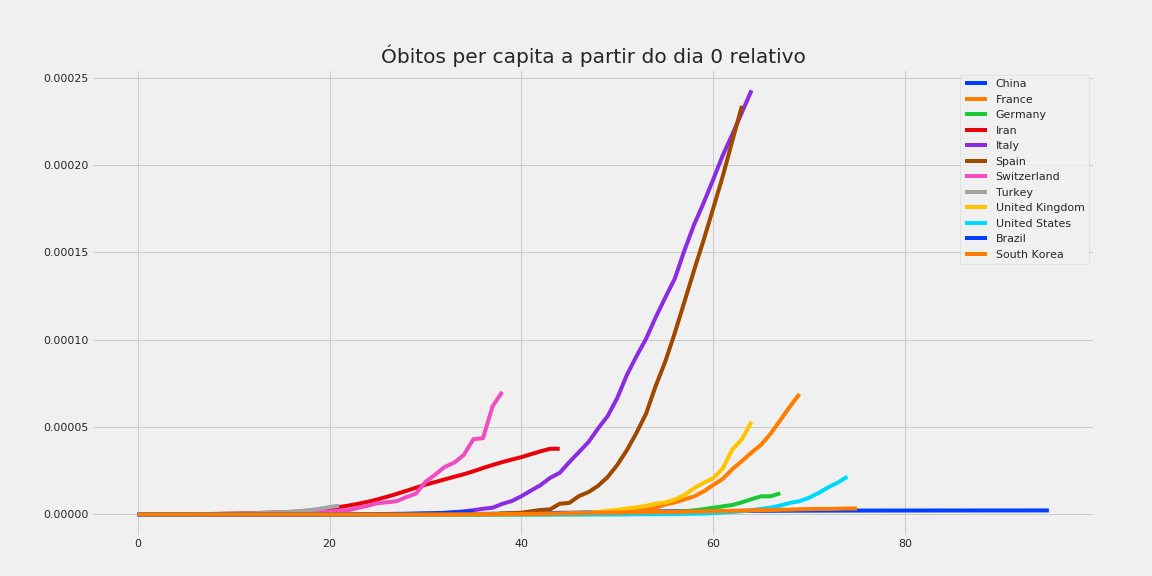

The table this chart was drawn from, first rows:
, China, France, Germany, Iran, Italy, Spain, Switzerland, Turkey, United Kingdom, United States, Brazil, South Korea
0, 0.0, 0.0, 0.0, 2.3811521426089162e-08, 0.0, 0.0, 0.0, 0.0, 0.0, 0.0, 0.0, 0.0
1, 0.0, 0.0, 0.0, 2.3811521426089162e-08, 0.0, 0.0, 0.0, 0.0, 0.0, 0.0, 0.0, 0.0
2, 0.0, 0.0, 0.0, 4.7623042852178324e-08, 0.0, 0.0, 0.0, 0.0, 0.0, 0.0, 0.0, 0.0
3, 0.0, 0.0, 0.0, 5.9528803565222905e-08, 0.0, 0.0, 0.0, 0.0, 0.0, 0.0, 0.0, 0.0
4, 0.0, 0.0, 0.0, 9.524608570435665e-08, 0.0, 0.0, 0.0, 0.0, 0.0, 0.0, 0.0, 0.0
5, 0.0, 0.0, 0.0, 1.4286912855653497e-07, 0.0, 0.0, 0.0, 1.1856901381183171e-08, 0.0, 0.0, 0.0, 0.0
6, 0.0, 0.0, 0.0, 1.7858641069566873e-07, 0.0, 0.0, 0.0, 4.7427605524732685e-08, 0.0, 0.0, 0.0, 0.0
7, 0.0, 0.0, 0.0, 2.2620945354784705e-07, 0.0, 0.0, 0.0, 1.0671211243064854e-07, 0.0, 0.0, 0.0, 0.0
8, 0.0, 0.0, 0.0, 3.0954977853915913e-07, 0.0, 0.0, 0.0, 2.489949290048466e-07, 0.0, 0.0, 0.0, 0.0
9, 0.0, 0.0, 0.0, 4.047958642435158e-07, 0.0, 0.0, 1.1554524994632923e-07, 3.557070414354951e-07, 0.0, 0.0, 0.0, 0.0
10, 0.0, 0.0, 0.0, 5.11947710660917e-07, 0.0, 0.0, 1.1554524994632923e-07, 4.387053511037773e-07, 0.0, 0.0, 0.0, 0.0
11, 6.947707097346952e-10, 0.0, 0.0, 6.429110785044073e-07, 0.0, 0.0, 1.1554524994632923e-07, 5.217036607720595e-07, 0.0, 0.0, 0.0, 0.0
12, 6.947707097346952e-10, 0.0, 0.0, 7.857802070609424e-07, 0.0, 0.0, 2.3109049989265845e-07, 6.995571814898071e-07, 0.0, 0.0, 0.0, 0.0
13, 6.947707097346952e-10, 0.0, 0.0, 9.167435749044328e-07, 0.0, 0.0, 2.3109049989265845e-07, 8.892676035887378e-07, 0.0, 0.0, 0.0, 0.0
14, 6.947707097346952e-10, 0.0, 0.0, 1.0953299856001014e-06, 0.0, 0.0, 3.466357498389877e-07, 1.0908349270688517e-06, 0.0, 0.0, 0.0, 0.0
15, 1.3895414194693904e-09, 0.0, 0.0, 1.27391639629577e-06, 0.0, 0.0, 4.621809997853169e-07, 1.2805453491677825e-06, 0.0, 0.0, 0.0, 0.0
16, 1.3895414194693904e-09, 0.0, 0.0, 1.476314328417528e-06, 0.0, 0.0, 4.621809997853169e-07, 1.5532540809349953e-06, 0.0, 0.0, 0.0, 0.0
17, 1.3895414194693904e-09, 0.0, 0.0, 1.7263353033914643e-06, 0.0, 0.0, 8.088167496243047e-07, 1.991959432038773e-06, 0.0, 0.0, 0.0, 0.0
18, 1.3895414194693904e-09, 0.0, 0.0, 2.3097175783306487e-06, 0.0, 0.0, 1.2709977494096215e-06, 2.5373768955731984e-06, 0.0, 0.0, 4.704567088817978e-09, 0.0
19, 2.0843121292040856e-09, 0.0, 0.0, 2.821665288991566e-06, 0.0, 0.0, 1.50208824930228e-06, 3.2843616825877383e-06, 0.0, 0.0, 1.8818268355271912e-08, 0.0
20, 2.0843121292040856e-09, 0.0, 0.0, 3.464576367495973e-06, 0.0, 0.0, 1.6176334992486093e-06, 4.221056891701209e-06, 0.0, 0.0, 2.822740253290787e-08, 0.0
21, 4.168624258408171e-09, 1.5320150078641393e-08, 0.0, 4.214639292417782e-06, 0.0, 0.0, 2.1953597489802554e-06, 5.039183087002848e-06, 0.0, 0.0, 5.175023797699776e-08, 0.0
22, 1.1811102065489818e-08, 1.5320150078641393e-08, 0.0, 5.107571345896125e-06, 0.0, 0.0, 2.426450248872914e-06, , 0.0, 0.0, 8.468220759872361e-08, 0.0
23, 1.1811102065489818e-08, 1.5320150078641393e-08, 0.0, 6.119561006504915e-06, 3.30787219996061e-08, 0.0, 3.8129932482288647e-06, , 0.0, 0.0, 1.1761417722044946e-07, 0.0
24, 1.8064038453102075e-08, 1.5320150078641393e-08, 0.0, 7.2744197956702395e-06, 3.30787219996061e-08, 0.0, 4.968445747692157e-06, , 0.0, 0.0, 1.5995528101981127e-07, 0.0
25, 2.84855990991225e-08, 1.5320150078641393e-08, 0.0, 8.619770756244276e-06, 9.923616599881829e-08, 0.0, 6.470533996994437e-06, , 0.0, 0.0, 2.16410086085627e-07, 0.0
26, 3.890715974514293e-08, 1.5320150078641393e-08, 0.0, 1.0155613888227028e-05, 1.8193297099783355e-07, 0.0, 6.932714996779754e-06, , 0.0, 0.0, 2.6816032406262474e-07, 0.0
27, 5.627642748851031e-08, 1.5320150078641393e-08, 0.0, 1.1762891584488046e-05, 1.9847233199763658e-07, 0.0, 7.6259864964577295e-06, , 0.0, 0.0, 3.6225166583898434e-07, 0.0
28, 7.364569523187769e-08, 1.5320150078641393e-08, 0.0, 1.35130384093056e-05, 2.8116913699665185e-07, 0.0, 9.936891495384314e-06, , 0.0, 0.0, 4.32820172171254e-07, 0.0
29, 9.170973368497976e-08, 1.5320150078641393e-08, 0.0, 1.5286996755549242e-05, 3.4732658099586406e-07, 0.0, 1.190116074447191e-05, , 0.0, 0.0, 5.363206481252495e-07, 0.0
30, 1.1811102065489819e-07, 1.5320150078641393e-08, 0.0, 1.7060955101792884e-05, 4.796414689942885e-07, 0.0, 1.8602785241359006e-05, , 0.0, 0.0, 6.398211240792451e-07, 0.0
31, 1.4798616117349007e-07, 1.5320150078641393e-08, 0.0, 1.852536366949737e-05, 5.788776349931067e-07, 0.0, 2.276241423942686e-05, , 0.0, 0.0, 7.480261671220585e-07, 0.0
32, 1.7994561382128605e-07, 1.5320150078641393e-08, 0.0, 2.006120680148012e-05, 8.600467719897586e-07, 0.0, 2.715313373738737e-05, , 0.0, 0.0, 9.456179848524136e-07, 1.9504894392407227e-08
33, 2.1121029575934734e-07, 3.0640300157282787e-08, 0.0, 2.157323841203678e-05, 1.3231488799842439e-06, 2.1388186102799365e-08, 2.9695129236206612e-05, , 0.0, 0.0, 1.1338006684051328e-06, 3.9009788784814455e-08
34, 2.5081222621422494e-07, 3.0640300157282787e-08, 0.0, 2.302574121902822e-05, 1.7697116269789264e-06, 6.41645583083981e-08, 3.4085848734167124e-05, , 0.0, 0.0, 1.4066655595565755e-06, 9.752447196203614e-08
35, 2.9597232234698014e-07, 3.0640300157282787e-08, 0.0, 2.4728265000993596e-05, 2.4478254279708515e-06, 1.0694093051399683e-07, 4.30983782299808e-05, , 1.4730576865299067e-08, 0.0, 1.6889395848856543e-06, 1.365342607468506e-07
36, 3.4182718918947005e-07, 3.0640300157282787e-08, 0.0, 2.6597469432941595e-05, 3.258254116961201e-06, 1.0694093051399683e-07, 4.367610447971245e-05, , 1.4730576865299067e-08, 0.0, , 1.5603915513925782e-07
37, 3.9185068029036807e-07, 3.0640300157282787e-08, 0.0, 2.8311898975620013e-05, 3.85367111295411e-06, 1.0694093051399683e-07, 6.193225397123246e-05, , 2.9461153730598135e-08, 0.0, , 2.145538383164795e-07
38, 4.4256894210100084e-07, 4.596045023592418e-08, 0.0, 2.996679971473321e-05, 6.053406125927916e-06, 5.988692108783822e-07, 7.013596671742184e-05, , 4.4191730595897204e-08, 0.0, , 2.3405873270888674e-07
39, 5.023192231381846e-07, 6.128060031456557e-08, 0.0, 3.1431208282437695e-05, 7.674263503908615e-06, 7.485865135979777e-07, , , 7.365288432649534e-08, 0.0, , 2.5356362710129395e-07
40, 5.641538163045725e-07, 6.128060031456557e-08, 0.0, 3.282418228586391e-05, 1.0436336790875724e-05, 1.0052447468315702e-06, , , 8.838346119179441e-08, 3.021123876390028e-09, , 3.1207831027851564e-07
41, 6.31546575148838e-07, 1.0724105055048977e-07, 0.0, 3.4502894546403195e-05, 1.3678051546837122e-05, 1.7966076326351466e-06, , , 8.838346119179441e-08, 6.042247752780056e-09, , 3.3158320467092287e-07
42, 7.06581811800185e-07, 1.3788135070777254e-07, 2.3870921809661745e-08, 3.614588952480335e-05, 1.68039907757999e-05, 2.5879705184387233e-06, , , 1.4730576865299068e-07, 1.8126743258340167e-08, , 4.29107676632959e-07
43, 7.739745706444504e-07, 1.5320150078641393e-07, 2.3870921809661745e-08, 3.762220385322088e-05, 2.0971909747750267e-05, 2.9087933099807136e-06, , , 1.4730576865299068e-07, 2.719011488751025e-08, , 5.461370429874024e-07
44, 9.50446330917063e-07, 2.910828514941865e-07, 3.580638271449261e-08, 3.762220385322088e-05, 2.3833219200716193e-05, 6.159797597606217e-06, , , 3.093421141712804e-07, 3.32323626402903e-08, , 6.241566205570313e-07
45, 9.594783501436141e-07, 4.5960450235924185e-07, 5.967730452415435e-08, , 2.995278277064332e-05, 6.608949505765004e-06, , , 5.155701902854674e-07, 3.6253486516680334e-08, , 6.82671303734253e-07
46, 1.0588305616356755e-06, 5.05564952595166e-07, 5.967730452415435e-08, , 3.569194103757498e-05, 1.0501599376474488e-05, , , 8.101817275914488e-07, 4.229573426946039e-08, , 8.192055644811036e-07
47, 1.1574880024180021e-06, 7.353672037747869e-07, 9.548368723864698e-08, , 4.143109930450664e-05, 1.279013528947402e-05, , , 8.838346119179441e-07, 5.135910589863047e-08, , 8.58215353265918e-07
48, 1.2304389269401452e-06, 9.34529154797125e-07, 1.4322553085797045e-07, , 4.925421705741348e-05, 1.6404738740847114e-05, , , 1.517249417125804e-06, 6.344360140419059e-08, , 9.752447196203613e-07
49, 1.2985264564941452e-06, 1.2102918562126703e-06, 1.5516099176280133e-07, , 5.6349602926328986e-05, 2.1430962475004965e-05, , , 2.1212030686030657e-06, 7.854922078614072e-08, , 9.947496140127686e-07
50, 1.395099585147268e-06, 1.3941336571563669e-06, 1.5516099176280133e-07, , 6.668670355120589e-05, 2.8360734772311957e-05, , , 2.607312105157935e-06, 8.459146853892078e-08, , 1.0532642971899903e-06
51, 1.4729139046375538e-06, 1.945659059987457e-06, 1.5516099176280133e-07, , 7.983549554604931e-05, 3.678768009681491e-05, , , 3.4322244096146828e-06, 9.063371629170083e-08, , 1.1702936635444336e-06
52, 1.5548968483862478e-06, 2.2673822116389263e-06, 5.132248189077275e-07, , 9.05695408349215e-05, 4.666902207630821e-05, , , 4.1392920991490386e-06, 1.208449550556011e-07, , 1.287323029898877e-06
53, 1.6306268557473296e-06, 2.681026263762244e-06, 5.370957407173893e-07, , 0.0001005, 5.766254973314709e-05, , , 4.9347432498751875e-06, 1.419928221903313e-07, , 1.3068279242912843e-06
54, 1.6987143853013298e-06, 3.7381166191885e-06, 7.996758806236685e-07, , 0.0001128, 7.344703107701302e-05, , , 6.216303437156207e-06, 1.722040609542316e-07, , 1.4043523962533204e-06
55, 1.802929991761534e-06, 5.699095829254599e-06, 1.121933325054102e-06, , 0.0001241, 8.74562929743466e-05, , , 6.820257088633469e-06, 2.084575474709119e-07, , 1.462867079430542e-06
56, 1.8515639414429626e-06, 6.8940675353886275e-06, 1.5038680740086899e-06, , 0.000135, 0.0001039, , , 8.514273428142861e-06, 2.567955294931524e-07, , 1.462867079430542e-06
57, 1.8876920183491669e-06, 8.609924344196464e-06, 1.7783836748197998e-06, , 0.0001511, 0.0001217, , , 1.1180507840761993e-05, 3.26281378650123e-07, , 1.5798964457849855e-06
58, 1.907840368931473e-06, 1.03257811530043e-05, 2.3632212591565124e-06, , 0.0001658, 0.0001396, , , 1.501045782573975e-05, 4.531685814585042e-07, , 1.6774209177470216e-06
59, 1.9384102801597995e-06, 1.31753290676316e-05, 3.0196716089222105e-06, , 0.0001783, 0.000157, , , 1.8089148390587255e-05, 4.531685814585042e-07, , 1.7749453897090578e-06
... 36 more rows
